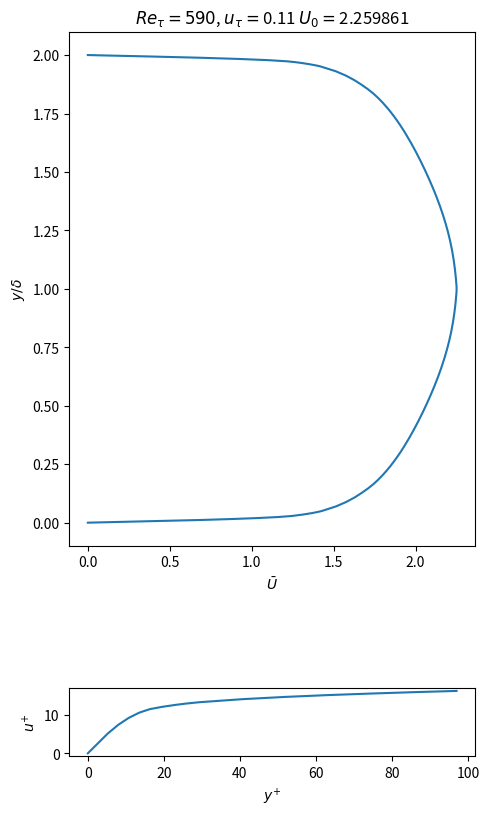

Here is the Python script that generated this plot:
import numpy as np
from scipy.interpolate import interp1d
from scipy.special import erf

'''

CHANNEL MEAN FLOW PROFILE

Straight forward mean profile construction from theory, see Pope chapter 7.

For outer region modeling and wake-law treatment we use

        Revisiting the law of the wake in wall turbulence
        J. Fluid Mech.(2017),vol. 811,pp.421–435
        Cambridge University Press 2016
        doi:10.1017/jfm.2016.788421

See References/Papers/Revisiting-the-law-of-the-wake-in-wall-turbulence_2016.pdf

There seems to be a pretty strong effect on the log->outer region when different values of
\kappa and A (log-law constants) are used. When the kappa and A values reported for a
channel in the paper above (see Sec 3.1) are used the outer region matches Moser ReTau=590
data very well, but the log layer is off. When the classical values of \kappa=0.41 and A=5.2
are used, both the log layer and outer region match Moser well. Need to test against other
profiles. Above paper reports that outer modeling is fairly insensitive to these log-law
constants.

'''

def add_profile(domain):
    ''' Function that returns a 1d interpolation object creted from the data above.

    Parameters:
    -----------
      domain : sempy.channel
            Channel object to populate with the sigma interpolator

    Returns:
    --------
     None :

        Adds attributes to domain

        Ubar_interp : scipy.interpolate.1dinterp
            Interpolation functions with input y = *dimensionsal height above the bottom wall*
    '''

    #Viscous sublayer y+=[0,5]
    yplus_vsl = np.linspace(0,5,3)
    us_vsl = yplus_vsl*domain.utau
    ys_vsl = yplus_vsl*domain.viscosity/domain.utau

    #Log-law region y+>30, y+<=3(Re_tau)^(1/2)
    Re_tau = domain.utau*domain.delta/domain.viscosity
    kappa = 0.41
    A = 5.2
    yplus_llr = np.linspace(30, 3*np.sqrt(Re_tau) , 100)
    us_llr = (1.0/kappa * np.log(yplus_llr) + A) * domain.utau
    ys_llr = yplus_llr*domain.viscosity/domain.utau

    #Buffer layer y+=[5,30], we use a simplt quadratic to bridge the visc sublayer and log-law region
    yplus_bufl = np.linspace(5,30,10)
    ys_bufl = yplus_bufl*domain.viscosity/domain.utau

    us_bufl = interp1d([ys_vsl[-2],ys_vsl[-1],ys_llr[0],ys_llr[1]],
                       [us_vsl[-2],us_vsl[-1],us_llr[0],us_llr[1]],kind='quadratic')(ys_bufl)

    #Outer region, this is where the wake-law comes into play. See Table 1 from the paper for these values.
    mu = 0.75*domain.delta
    sigma = 0.25*domain.delta
    ys_or = np.linspace(ys_llr[-1], domain.delta , 100)
    yplus_or = ys_or*domain.utau/domain.viscosity

    E = 0.5*(1 + erf((ys_or - mu)/np.sqrt(2*sigma**2)) )
    #Make the blending a bit smoother
    s=4; E[0:s] = E[0:s]*np.array([i/s for i in range(s)])
    Up_inf = domain.Ublk/domain.utau
    Up_log = 1.0/kappa * np.log(yplus_or) + A
    uplus_or = Up_inf - (Up_inf - Up_log)*(1-E)
    us_or = uplus_or*domain.utau

    #Put them all together
    ys = np.concatenate((ys_vsl,ys_bufl,ys_llr,ys_or))
    Us = np.concatenate((us_vsl,us_bufl,us_llr,us_or))

    #Flip to define for entire channel
    ys = np.concatenate((ys, 2.0*domain.delta-np.flip(ys)))
    Us = np.concatenate((Us, np.flip(Us)))

    domain.Ubar_interp = interp1d(ys, Us, kind='linear', bounds_error=False,
                                  fill_value=(Us[0],Us[-1]))

if __name__ == "__main__":

    import matplotlib.pyplot as plt

    #Create dummy channel
    domain = type('channel',(),{})
    Re_tau = 587.19
    domain.viscosity = 1.81e-5
    domain.delta = 0.1
    domain.utau = Re_tau*domain.viscosity/domain.delta
    domain.Ublk = 2.12630000E+01*domain.utau

    yplot = np.concatenate((np.linspace(0,0.05*domain.delta,1000),
                            np.linspace(0.05*domain.delta,1.95*domain.delta,100),
                            np.linspace(1.95*domain.delta,2.0*domain.delta,1000)))

    add_profile(domain)

    Uplot = domain.Ubar_interp(yplot)

    fig, ax = plt.subplots(2,1,figsize=(5,10))

    ax1 = ax[0]
    string = r'$Re_{\tau}=590$, '+r'$u_{\tau}=$'+'{:.2f} '.format(domain.utau)+r'$U_{0}=$'+'{:.6f}'.format(domain.Ublk)
    ax1.set_title(f'{string}')
    ax1.set_ylabel(r'$y/ \delta$')
    ax1.set_xlabel(r'$\bar{U}$')
    ax1.plot(Uplot,yplot/domain.delta)

    ax2 = ax[1]
    ax2.set_xlabel(r'$y^{+}$')
    ax2.set_ylabel(r'$u^{+}$')
    yplus = yplot*domain.utau/domain.viscosity
    ax2.plot(yplus[np.where(yplus<100)],Uplot[np.where(yplus<100)]/domain.utau)
    ax2.set_aspect('equal')

    fig.tight_layout()
    plt.show()
